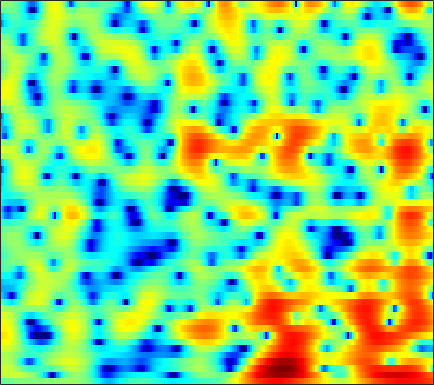

The data file committed next to this chart (first rows):
-1.282, -1.0807, -0.84778, -0.65112, -0.5189, -0.3611, -0.22831, -0.14516, -0.054977, 0.01716, 0.073031, 0.09603, 0.11446, 0.12322, 0.1223, 0.11203, 0.09195, 0.073535, 0.048303, 0.024906, 0.0085463, 0.0055252, 0.020475, 0.069423
1.923, 2.185, 2.454, 2.639, 2.727, 2.779, 2.762, 2.705, 2.572, 2.377, 2.118, 1.882, 1.506, 1.053, 0.6525, 0.01984, -0.753, -1.451, -2.589, -4.051, -5.984, -7.9, -11.49, -16.86
2.511, 2.644, 2.705, 2.624, 2.471, 2.143, 1.673, 1.23, 0.5253, -0.28, -1.131, -1.747, -2.449, -2.916, -3.076, -3.064, -2.885, -2.716, -2.505, -2.353, -2.264, -2.218, -2.138, -1.96
1.493, 1.703, 1.8, 1.681, 1.448, 0.9369, 0.1719, -0.5916, -1.901, -3.607, -5.804, -7.817, -10.72, -12.08, -10.95, -8.362, -6.03, -4.61, -3.085, -1.881, -0.9089, -0.2942, 0.4107, 1.017
1.119, 1.314, 1.424, 1.372, 1.233, 0.9308, 0.5, 0.1074, -0.4789, -1.097, -1.702, -2.114, -2.558, -2.843, -2.938, -2.91, -2.725, -2.503, -2.132, -1.699, -1.231, -0.8701, -0.3857, 0.09036
3.059, 3.069, 2.981, 2.78, 2.554, 2.159, 1.659, 1.23, 0.5996, -0.08325, -0.8032, -1.355, -2.071, -2.737, -3.183, -3.68, -4.032, -4.183, -4.222, -4.072, -3.742, -3.39, -2.81, -2.14
5.141, 5.013, 4.742, 4.345, 3.959, 3.323, 2.546, 1.871, 0.8354, -0.3538, -1.687, -2.773, -4.329, -5.97, -7.222, -8.85, -10.28, -11.12, -11.77, -11.81, -11.17, -10.27, -8.671, -6.853
5.766, 5.666, 5.394, 4.943, 4.481, 3.692, 2.691, 1.791, 0.3708, -1.304, -3.263, -4.978, -7.693, -11.08, -14.34, -20.5, -32.3, -30.74, -24.85, -24.45, -29.8, -38.03, -20.21, -13.28
4.869, 5.001, 4.928, 4.579, 4.137, 3.308, 2.207, 1.203, -0.3814, -2.236, -4.346, -6.046, -8.344, -10.48, -11.86, -13.26, -14.01, -14.04, -13.5, -12.56, -11.4, -10.38, -8.723, -6.71
3.846, 4.054, 4.061, 3.771, 3.365, 2.565, 1.462, 0.4205, -1.297, -3.49, -6.266, -8.901, -13.75, -21.56, -23.01, -16.3, -12.4, -10.39, -8.317, -6.668, -5.287, -4.338, -3.131, -1.945
3.123, 3.133, 3.006, 2.724, 2.413, 1.854, 1.141, 0.5006, -0.503, -1.692, -3.016, -4.079, -5.37, -6.12, -6.256, -5.901, -5.095, -4.362, -3.399, -2.573, -1.889, -1.442, -0.9122, -0.4607
1.712, 1.478, 1.134, 0.7942, 0.5678, 0.3375, 0.1833, 0.1107, 0.07805, 0.08044, 0.08682, 0.1008, 0.1537, 0.2301, 0.3039, 0.446, 0.6263, 0.7469, 0.8225, 0.7765, 0.5878, 0.3347, -0.1911, -0.964
-1.528, -2.24, -3.423, -4.755, -5.6, -5.931, -5.055, -3.915, -2.281, -0.801, 0.4234, 1.208, 2.044, 2.667, 3.038, 3.417, 3.633, 3.672, 3.555, 3.234, 2.661, 2.002, 0.7496, -1.048
-6.257, -6.992, -8.64, -11.36, -14.3, -16.87, -12.79, -9.373, -5.938, -3.434, -1.546, -0.4036, 0.8318, 1.798, 2.387, 2.98, 3.354, 3.51, 3.563, 3.421, 3.068, 2.668, 1.983, 1.158
-8.155, -7.928, -7.848, -7.861, -7.823, -7.523, -6.834, -6.112, -4.959, -3.729, -2.51, -1.641, -0.5865, 0.3781, 1.011, 1.692, 2.214, 2.509, 2.765, 2.852, 2.796, 2.682, 2.435, 2.104
-7.315, -6.887, -6.5, -6.274, -6.186, -6.116, -6.014, -5.848, -5.449, -4.766, -3.799, -2.955, -1.763, -0.6189, 0.1409, 1.017, 1.727, 2.131, 2.496, 2.696, 2.762, 2.731, 2.601, 2.4
-4.842, -4.531, -4.366, -4.539, -4.904, -5.798, -7.252, -8.733, -10.86, -11.05, -8.292, -5.888, -3.144, -1.05, 0.156, 1.397, 2.258, 2.668, 2.954, 2.999, 2.835, 2.606, 2.248, 1.91
-2.363, -1.914, -1.607, -1.67, -1.974, -2.762, -4.088, -5.408, -7.2, -7.418, -5.259, -3.229, -0.8624, 0.9395, 1.962, 2.957, 3.51, 3.655, 3.527, 2.994, 2.02, 0.9908, -0.7289, -2.597
-2.67, -1.907, -1.153, -0.6553, -0.447, -0.3257, -0.3154, -0.3216, -0.2611, -0.01442, 0.4298, 0.8591, 1.49, 2.058, 2.42, 2.725, 2.785, 2.67, 2.243, 1.427, 0.1612, -1.175, -3.697, -7.107
-3.482, -2.599, -1.645, -0.9022, -0.4729, -0.04888, 0.2618, 0.4405, 0.6304, 0.7913, 0.9285, 1.01, 1.106, 1.18, 1.202, 1.152, 1.052, 0.9253, 0.6532, 0.2904, -0.1659, -0.5677, -1.113, -1.493
-2.707, -1.976, -1.145, -0.497, -0.1063, 0.2884, 0.5429, 0.651, 0.6968, 0.6305, 0.4744, 0.3108, 0.02319, -0.2946, -0.5486, -0.823, -0.9891, -1.046, -0.9996, -0.8305, -0.6125, -0.4204, -0.1421, 0.108
-1.244, -0.7212, -0.1215, 0.3425, 0.6062, 0.8515, 0.9545, 0.9315, 0.7648, 0.4191, -0.1112, -0.636, -1.546, -2.682, -3.623, -4.792, -5.545, -5.527, -4.688, -3.417, -2.115, -1.213, -0.1581, 0.6743
-0.6343, -0.2526, 0.1597, 0.4921, 0.6672, 0.7963, 0.8098, 0.7326, 0.4836, 0.05066, -0.643, -1.381, -2.718, -4.664, -6.741, -11.25, -21.86, -21.53, -10.82, -6.248, -3.403, -1.848, -0.3127, 0.8843
-1.543, -1.291, -1.027, -0.8226, -0.6916, -0.5645, -0.4909, -0.4771, -0.534, -0.6979, -0.9983, -1.329, -1.922, -2.692, -3.382, -4.191, -4.668, -4.56, -3.772, -2.676, -1.51, -0.7378, 0.1393, 0.8715
-3.02, -3.173, -3.339, -3.426, -3.354, -3.101, -2.777, -2.537, -2.213, -1.914, -1.548, -1.252, -0.8898, -0.5465, -0.3093, 0.00717, 0.2346, 0.4337, 0.6467, 0.763, 0.7618, 0.6102, 0.3476, -0.01618
-5.041, -6.775, -9.395, -10.6, -9.771, -7.963, -6.677, -6.166, -5.893, -5.566, -4.599, -3.415, -1.608, 0.08639, 1.205, 2.321, 3.122, 3.507, 3.672, 3.505, 2.834, 1.945, 0.03434, -3.313
-6.306, -8.571, -12.05, -13.87, -12.65, -10.69, -9.924, -10.36, -12.85, -20.48, -19.17, -11.2, -5.647, -2.211, -0.3892, 1.328, 2.536, 3.086, 3.489, 3.487, 3.116, 2.608, 1.555, 0.404
-4.88, -5.498, -6.202, -6.621, -6.787, -6.822, -6.855, -6.939, -7.044, -6.877, -6.114, -5.12, -3.465, -1.826, -0.7725, 0.4123, 1.285, 1.742, 2.16, 2.321, 2.329, 2.238, 2.069, 1.886
-4.57, -4.483, -4.36, -4.119, -3.935, -3.647, -3.314, -3.052, -2.678, -2.241, -1.706, -1.268, -0.6164, 0.001435, 0.3972, 0.8744, 1.181, 1.355, 1.474, 1.505, 1.478, 1.432, 1.429, 1.389
-5.918, -4.999, -3.87, -2.883, -2.205, -1.419, -0.7385, -0.2782, 0.2576, 0.7162, 1.109, 1.348, 1.572, 1.681, 1.69, 1.586, 1.338, 1.1, 0.6702, 0.2686, -0.09772, -0.2782, -0.3646, -0.283
-7.44, -5.629, -3.646, -2.041, -1.015, 0.1652, 1.132, 1.732, 2.386, 2.872, 3.161, 3.271, 3.23, 2.998, 2.69, 2.026, 1.136, 0.2298, -1.19, -2.87, -4.401, -5.092, -5.104, -4.117
-6.818, -5.572, -3.713, -1.916, -0.6918, 0.7208, 1.884, 2.586, 3.305, 3.777, 4.026, 4.055, 3.91, 3.515, 3.017, 2.104, 0.7538, -0.5635, -2.965, -6.514, -12.69, -21.97, -14.78, -8.747
-12.69, -9.311, -5.499, -2.773, -1.148, 0.5146, 1.758, 2.464, 3.132, 3.521, 3.715, 3.708, 3.551, 3.177, 2.753, 2.039, 1.038, 0.1726, -1.234, -2.725, -4.146, -4.804, -5.162, -4.832
-6.709, -5.239, -3.034, -1.141, -0.01693, 1.157, 1.983, 2.401, 2.736, 2.859, 2.803, 2.68, 2.435, 2.145, 1.932, 1.558, 1.192, 0.7931, 0.2434, -0.4377, -1.124, -1.654, -2.377, -3.093
1.21, 1.294, 1.571, 1.985, 2.257, 2.532, 2.629, 2.55, 2.234, 1.696, 0.9285, 0.3427, -0.32, -0.56, -0.4572, -0.09932, 0.323, 0.5484, 0.6726, 0.5413, 0.1243, -0.3933, -1.349, -2.755
3.555, 3.291, 3.093, 2.991, 2.97, 2.874, 2.604, 2.22, 1.326, -0.1643, -2.475, -5.01, -9.669, -11, -7.655, -3.804, -1.517, -0.32, 0.5829, 1.025, 1.004, 0.7307, 0.08871, -1.01
0.9476, 0.3167, 0.002506, 0.1791, 0.5218, 0.9927, 1.265, 1.246, 0.8358, -0.1036, -1.579, -3.014, -4.909, -5.261, -4.357, -2.481, -1.011, -0.1641, 0.5283, 0.8683, 0.9682, 0.9173, 0.7234, 0.4628
-7.085, -10.71, -11.79, -7.1, -4.362, -1.827, -0.1783, 0.6107, 1.231, 1.439, 1.347, 1.149, 0.9187, 0.7428, 0.6826, 0.6732, 0.6444, 0.4905, 0.1963, -0.2803, -0.7481, -0.9756, -1.056, -0.6915
-6.822, -8.117, -8.01, -5.894, -3.955, -1.692, 0.02955, 1.016, 1.951, 2.535, 2.821, 2.892, 2.815, 2.55, 2.277, 1.684, 0.8985, 0.08435, -1.392, -3.421, -6.258, -8.621, -9.401, -6.527
-7.817, -6.785, -5.055, -3.276, -2.053, -0.5474, 0.6919, 1.439, 2.176, 2.636, 2.86, 2.883, 2.704, 2.355, 1.976, 1.27, 0.3135, -0.5441, -2.093, -4.089, -6.613, -8.649, -9.268, -6.689
-10.85, -7.484, -4.369, -2.243, -1.057, 0.1713, 1.075, 1.557, 1.979, 2.141, 2.088, 1.917, 1.538, 1.046, 0.5856, -0.03879, -0.7268, -1.244, -1.868, -2.457, -2.809, -2.933, -2.671, -2.016
-1.678, -1.164, -0.3493, 0.4608, 0.9969, 1.528, 1.842, 1.932, 1.852, 1.564, 1.051, 0.5368, -0.2635, -1.213, -1.933, -2.83, -3.445, -3.74, -3.721, -3.386, -2.877, -2.349, -1.638, -0.9123
2.583, 2.645, 2.752, 2.861, 2.896, 2.837, 2.607, 2.309, 1.711, 0.8865, -0.1889, -1.175, -2.767, -4.689, -6.352, -8.861, -11.03, -11.23, -9.653, -7.252, -5.165, -3.816, -2.369, -1.222
4.133, 4.128, 4.111, 4, 3.825, 3.461, 2.906, 2.343, 1.377, 0.132, -1.403, -2.739, -4.818, -7.253, -9.477, -13.15, -17.59, -18.35, -13.64, -9.404, -6.34, -4.698, -2.878, -1.583
4.024, 4.189, 4.311, 4.269, 4.115, 3.707, 3.044, 2.356, 1.169, -0.3836, -2.304, -3.97, -6.392, -8.806, -10.16, -11.12, -10.85, -9.97, -8.417, -6.523, -4.675, -3.424, -2.081, -1.053
2.511, 3.079, 3.61, 3.909, 3.965, 3.768, 3.24, 2.609, 1.417, -0.2343, -2.436, -4.609, -8.582, -14.95, -26.05, -18.61, -11.95, -9.077, -6.452, -4.488, -2.877, -1.859, -0.7921, 0.01743
-0.5827, 0.5752, 1.782, 2.612, 2.982, 3.166, 2.989, 2.623, 1.805, 0.649, -0.8873, -2.262, -4.263, -6.239, -7.191, -7.387, -6.566, -5.599, -4.324, -3.147, -2.071, -1.339, -0.429, 0.283
-3.515, -1.779, 0.03469, 1.3, 1.946, 2.457, 2.614, 2.524, 2.153, 1.531, 0.7098, 0.01009, -0.9777, -1.91, -2.542, -3.184, -3.614, -3.851, -3.892, -3.659, -3.144, -2.531, -1.596, -0.6454
-3.5, -1.793, -0.03503, 1.198, 1.848, 2.39, 2.624, 2.623, 2.445, 2.06, 1.536, 1.06, 0.3095, -0.5123, -1.254, -2.363, -3.718, -5.044, -7.01, -8.681, -8.528, -6.923, -4.407, -2.234
-0.8444, 0.01688, 0.9839, 1.661, 1.979, 2.186, 2.167, 2.03, 1.74, 1.357, 0.936, 0.6006, 0.1183, -0.494, -1.064, -2.106, -3.608, -5.154, -8.215, -12.6, -12.78, -9.101, -4.959, -2.186
1.058, 1.3, 1.484, 1.488, 1.351, 0.9653, 0.3603, -0.2031, -1.042, -1.752, -2.178, -2.246, -2.063, -1.812, -1.64, -1.593, -1.764, -2.003, -2.308, -2.423, -2.094, -1.517, -0.5467, 0.4539
1.307, 1.242, 1.005, 0.5823, 0.09836, -0.8594, -2.272, -3.717, -6.328, -9.652, -11.53, -10.03, -6.916, -4.388, -3.011, -1.633, -0.6535, -0.1247, 0.4511, 0.964, 1.46, 1.799, 2.223, 2.56
-0.389, -0.4857, -0.6371, -0.9565, -1.359, -2.206, -3.505, -4.857, -7.285, -10.24, -11.81, -10.39, -7.406, -4.774, -3.263, -1.635, -0.3599, 0.4155, 1.264, 1.961, 2.521, 2.857, 3.194, 3.357
-4.311, -3.868, -3.25, -2.838, -2.717, -2.804, -3.16, -3.56, -4.136, -4.628, -4.79, -4.619, -4.039, -3.198, -2.494, -1.546, -0.6078, 0.0948, 0.946, 1.691, 2.318, 2.726, 3.11, 3.319
-10.39, -7.693, -5.411, -3.98, -3.3, -2.782, -2.595, -2.618, -2.78, -3.044, -3.285, -3.419, -3.454, -3.352, -3.092, -2.559, -1.813, -1.123, -0.1432, 0.8234, 1.707, 2.255, 2.842, 3.243
-7.006, -5.523, -3.952, -2.807, -2.225, -1.79, -1.68, -1.782, -2.164, -2.737, -3.529, -4.242, -5.311, -6.292, -6.746, -6.505, -5.289, -4.07, -2.234, -0.5211, 0.9293, 1.799, 2.747, 3.402
-1.708, -1.399, -0.9784, -0.6655, -0.5508, -0.5531, -0.7859, -1.121, -1.815, -2.82, -4.232, -5.659, -8.327, -12.46, -18.3, -24.07, -12.41, -8.345, -4.559, -1.815, 0.2503, 1.53, 2.766, 3.597
0.3465, 0.3245, 0.2661, 0.09126, -0.09309, -0.4032, -0.8121, -1.221, -1.916, -2.967, -4.345, -5.599, -7.402, -9.419, -10.43, -10.45, -8.743, -6.915, -4.308, -1.885, 0.1799, 1.45, 2.762, 3.657
